Run: headless pygame with SDL's dummy video driver; simulated clock (each Clock.tick advances the game by its frame time, no real sleeping); random seed 0; keys injected as events and as key.get_pressed() state; no mouse input.
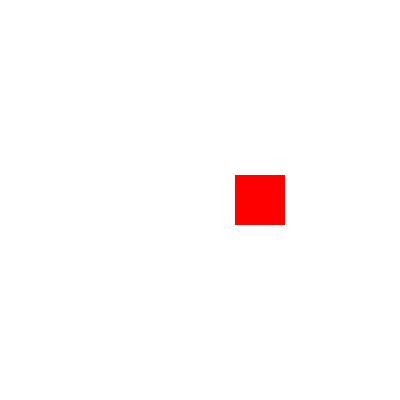
Frame 1 of 4 · flips 1–60 · no input
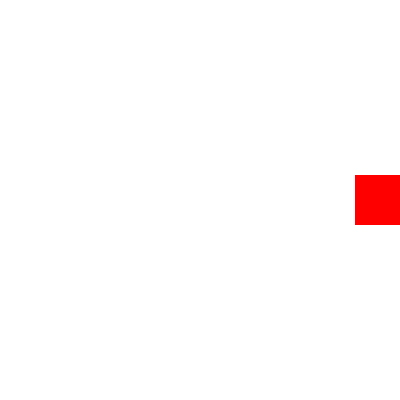
Frame 2 of 4 · flips 61–180 · tapped SPACE, RETURN · held RIGHT (→), D
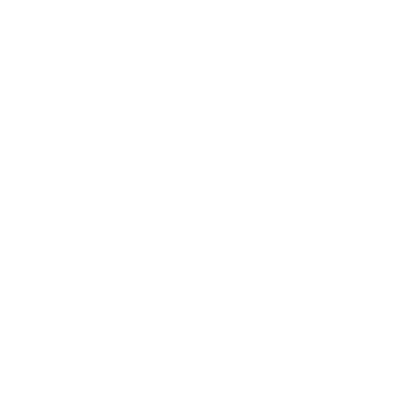
Frame 3 of 4 · flips 181–300 · held DOWN (↓), S
Frame 4 of 4 · flips 301–420 · held LEFT (←), A, UP (↑), W · screen unchanged from frame 3, image omitted

The pygame program that drew these frames:

import pygame
import os

# Initialize Pygame
pygame.init()

# Set up display
width, height = 400, 400
screen = pygame.display.set_mode((width, height))
clock = pygame.time.Clock()

# Load images
rect_image = pygame.Surface((50, 50))
rect_image.fill((255, 0, 0))  # Red rectangle

# Create a rectangle
rect = rect_image.get_rect()
rect.center = (width // 2, height // 2)

# Create a mask for the rectangle
rect_mask = pygame.mask.from_surface(rect_image)

# Create a mask for the obstacle (replace this with your obstacle)
obstacle_mask = pygame.mask.from_surface(pygame.Surface((50, 50)))
obstacle_mask.fill()

running = True
while running:
    screen.fill((255, 255, 255))

    # Event handling
    for event in pygame.event.get():
        if event.type == pygame.QUIT:
            running = False

    # Update rectangle position (for example, move it to the right)
    rect.x += 1

    # Check for collision between rectangle and obstacle mask
    if rect_mask.overlap(obstacle_mask, (obstacle_mask.get_rect().x - rect.x, obstacle_mask.get_rect().y - rect.y)):
        print("Collision detected!")

    # Draw the rectangle
    screen.blit(rect_image, rect)

    pygame.display.flip()
    clock.tick(60)

pygame.quit()
